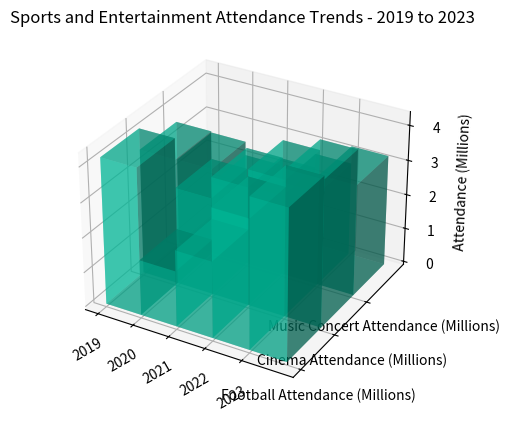

Reproduce this figure in Python. (Note: this script raises an exception after producing the figure.)
import matplotlib.pyplot as plt
import numpy as np

fig = plt.figure()
ax = fig.add_subplot(111, projection='3d') 

y_values = ['Football Attendance (Millions)','Cinema Attendance (Millions)','Music Concert Attendance (Millions)']
x_values = ['2019', '2020', '2021', '2022', '2023']
data = np.array([[4.2, 3.6, 2.5], [1.6, 2.8, 2.1], [2.2, 3.4, 2.3], [3.7, 3.9, 2.7], [4.3, 4.2, 3.2]])

for i in range(len(y_values)):
    xpos = np.arange(len(x_values))
    ypos = [i] * len(x_values)
    zpos = np.zeros(len(x_values))
    dx = np.ones(len(x_values))
    dy = np.ones(len(x_values))
    dz = data[:, i]
    ax.bar3d(xpos, ypos, zpos, dx, dy, dz, color='#00ceaa', alpha=0.5)
    
ax.set_xticks(np.arange(len(x_values)))
ax.set_xticklabels(x_values, rotation=30)
ax.set_yticks(np.arange(len(y_values)))
ax.set_yticklabels(y_values)
ax.set_zlabel('Attendance (Millions)')

plt.title('Sports and Entertainment Attendance Trends - 2019 to 2023')
plt.tight_layout()
plt.savefig('/cpfs01/user/yehancheng/workspace/datasets/SimChartV2/demo/3D/png/13_202312251036.png')
plt.clf()